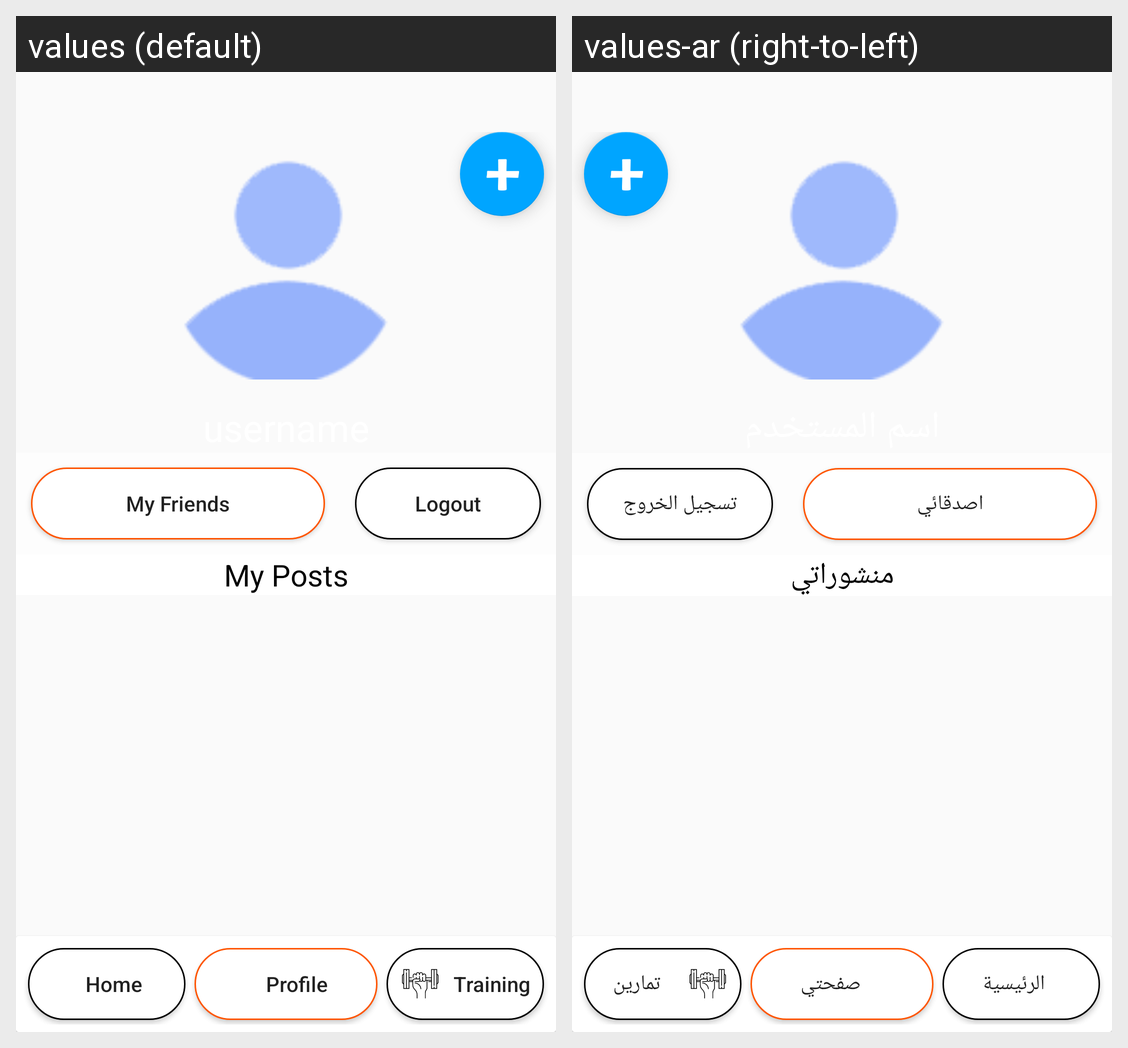

Here is an Android app screen in its default locale and in the app's own translations. Write out the translated-string differences for the strings that appear on this screen.
Android screen res/layout/activity_profile.xml rendered under 2 locales, left to right: values (default), values-ar (right-to-left). Device: Nexus 5 (rendered at 1080×1920; each locale shown at half size, 540×960, under a caption strip naming it); theme AppTheme.
Strings drawn on this screen, with the default value and each locale's value (text and hints the layout hard-codes, and strings that could not be matched under every locale, appear in the picture but are not listed):

my_friends
  values: My Friends
  values-ar: اصدقائي

logout
  values: Logout
  values-ar: تسجيل الخروج

my_posts
  values: My Posts
  values-ar: منشوراتي

home
  values: Home
  values-ar: الرئيسية

profile
  values: Profile
  values-ar: صفحتي

training
  values: Training
  values-ar: تمارين
